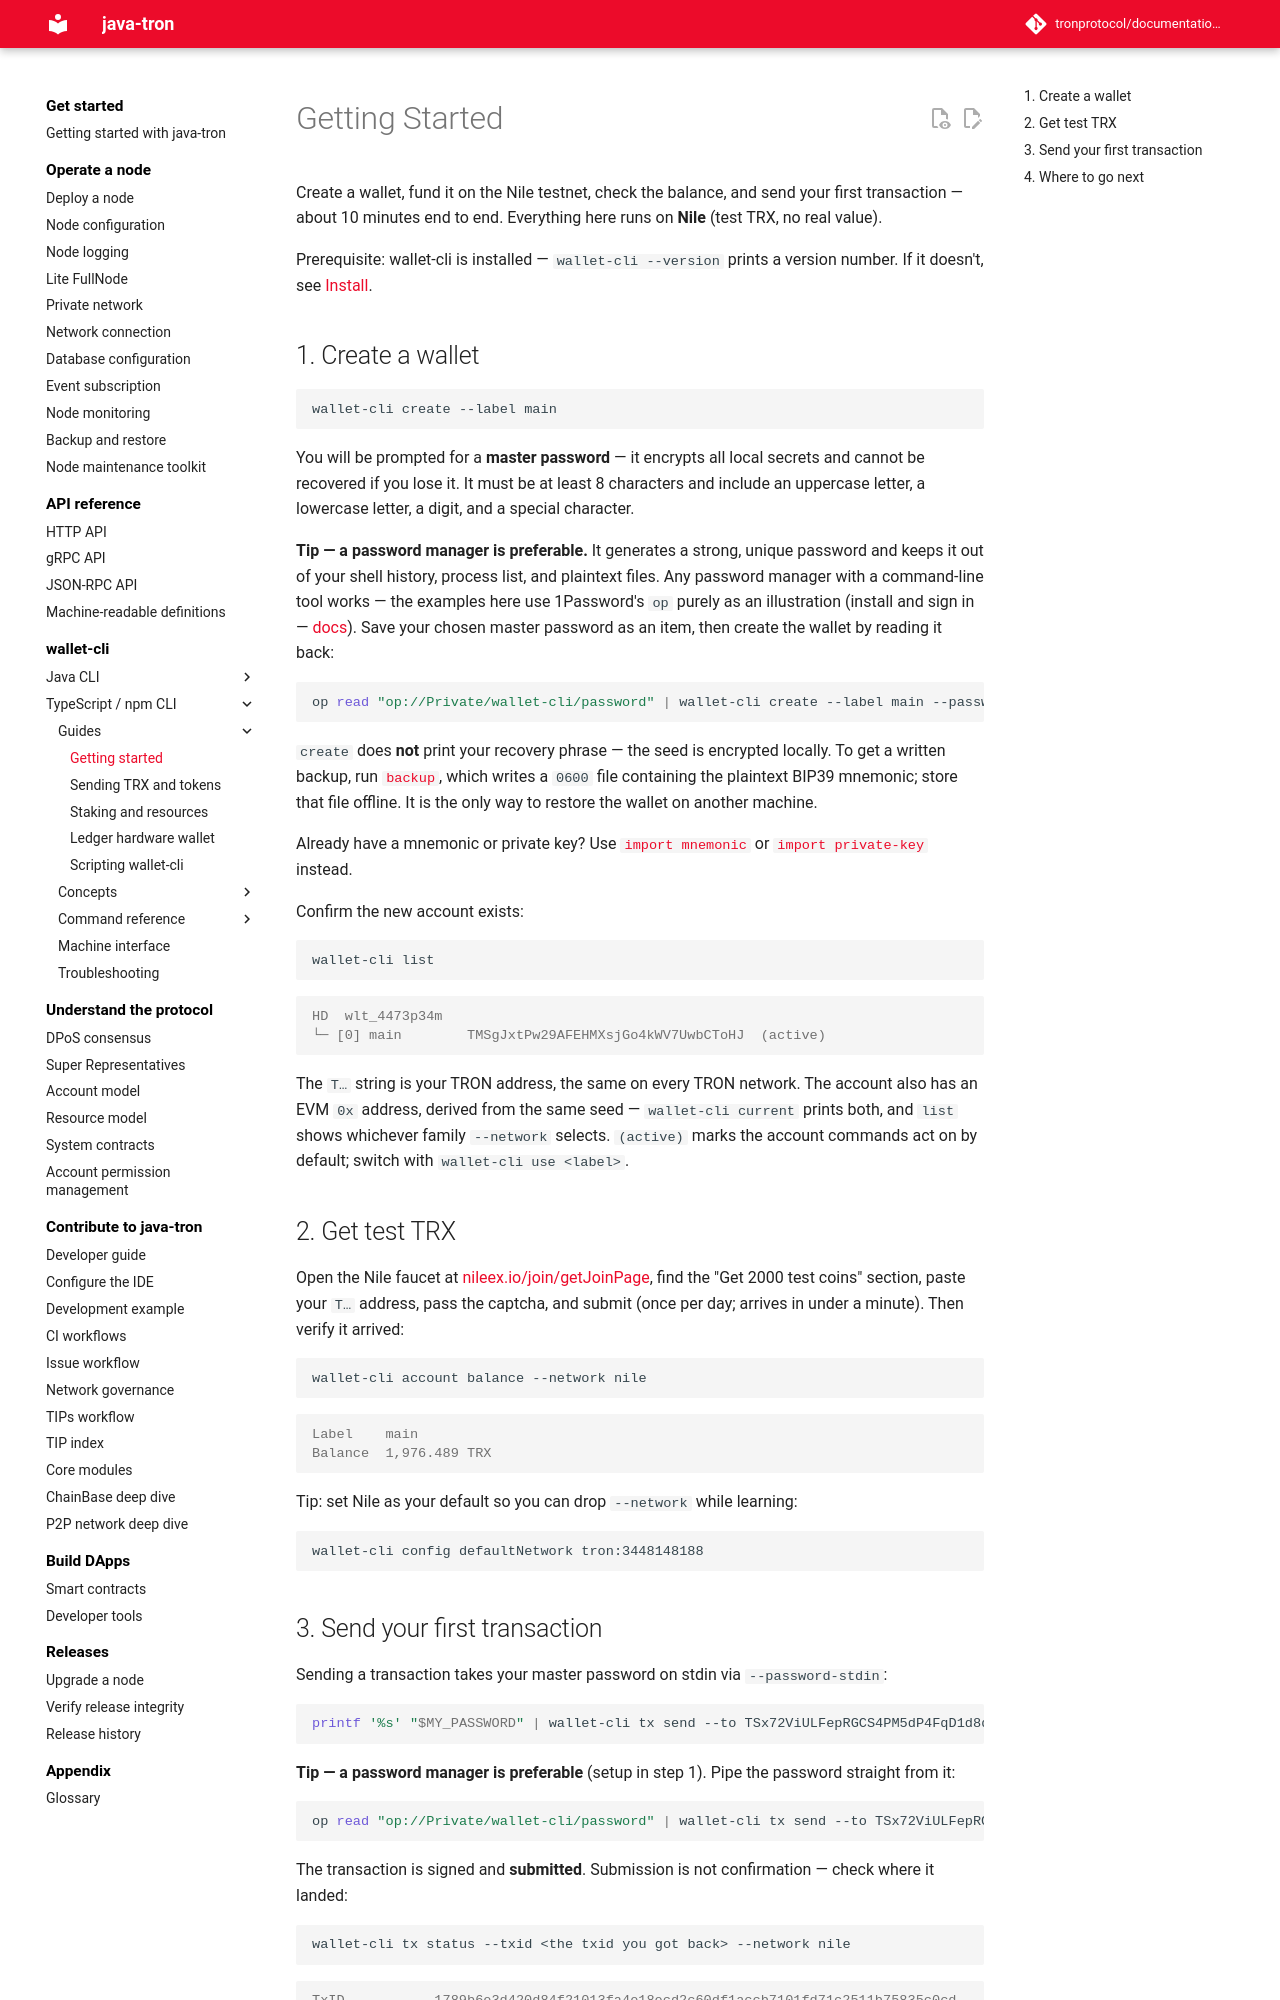

repository: tronprotocol/documentation-en · page: clients/wallet-cli/typescript/guide/getting-started/index.html · generator: mkdocs

# Getting Started

Create a wallet, fund it on the Nile testnet, check the balance, and send your first transaction — about 10 minutes end to end. Everything here runs on **Nile** (test TRX, no real value).

Prerequisite: wallet-cli is installed — `wallet-cli --version` prints a version number. If it doesn't, see [Install](../index.md#install).

## 1. Create a wallet

```bash
wallet-cli create --label main
```

You will be prompted for a **master password** — it encrypts all local secrets and cannot be recovered if you lose it. It must be at least 8 characters and include an uppercase letter, a lowercase letter, a digit, and a special character.

**Tip — a password manager is preferable.** It generates a strong, unique password and keeps it out of your shell history, process list, and plaintext files. Any password manager with a command-line tool works — the examples here use 1Password's `op` purely as an illustration (install and sign in — [docs](https://developer.1password.com/docs/cli/)). Save your chosen master password as an item, then create the wallet by reading it back:

```bash
op read "op://Private/wallet-cli/password" | wallet-cli create --label main --password-stdin
```

`create` does **not** print your recovery phrase — the seed is encrypted locally. To get a written backup, run [`backup`](../commands/backup.md), which writes a `0600` file containing the plaintext BIP39 mnemonic; store that file offline. It is the only way to restore the wallet on another machine.

Already have a mnemonic or private key? Use [`import mnemonic`](../commands/import/mnemonic.md) or [`import private-key`](../commands/import/private-key.md) instead.

Confirm the new account exists:

```bash
wallet-cli list
```

```console
HD  wlt_4473p34m
└─ [0] main        TMSgJxtPw29AFEHMXsjGo4kWV7UwbCToHJ  (active)
```

The `T…` string is your TRON address, the same on every TRON network. The account also has an EVM `0x` address, derived from the same seed — `wallet-cli current` prints both, and `list` shows whichever family `--network` selects. `(active)` marks the account commands act on by default; switch with `wallet-cli use <label>`.

## 2. Get test TRX

Open the Nile faucet at [nileex.io/join/getJoinPage](https://nileex.io/join/getJoinPage), find the "Get 2000 test coins" section, paste your `T…` address, pass the captcha, and submit (once per day; arrives in under a minute). Then verify it arrived:

```bash
wallet-cli account balance --network nile
```

```console
Label    main
Balance  1,976.489 TRX
```

Tip: set Nile as your default so you can drop `--network` while learning:

```bash
wallet-cli config defaultNetwork tron:3448148188
```
